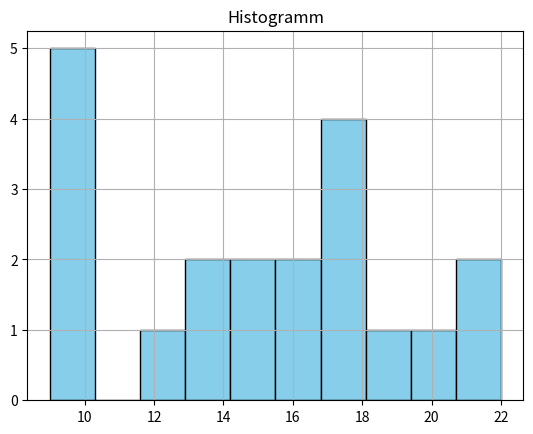
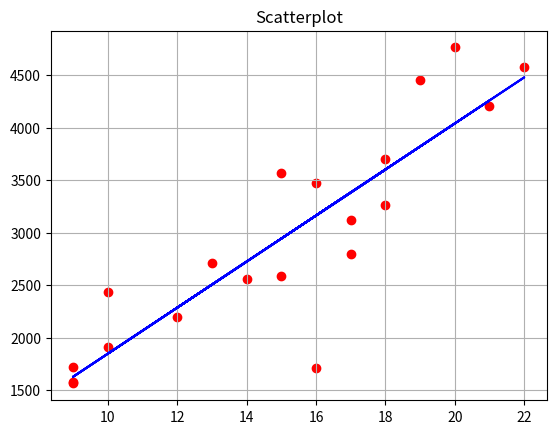

Write the Python code that produced these figures, in order.
import numpy as np
import matplotlib.pyplot as plt
from scipy import stats

# 1.
salary = np.array([1562, 2554, 2199, 4764, 4455, 2588, 4206, 1906, 2797, 3699, 1706, 3267, 3471, 3121, 3565, 2706, 2430, 1717, 4581, 1572])

# 2.
education = np.array([9, 14, 12, 20, 19, 15, 21, 10, 17, 18, 16, 18, 16, 17, 15, 13, 10, 9, 22, 9])

# 3.
plt.figure()
plt.hist(education, bins=10, color='skyblue', edgecolor='black')
plt.title('Histogramm')
plt.grid(True)
plt.show()

# 4.
plt.figure()
plt.scatter(education, salary, color='red')
plt.title('Scatterplot')
plt.grid(True)

# 5.
slope, intercept, r, p, std_err = stats.linregress(education, salary)
print("slope:", slope)
print("intercept:", intercept)
print("r:", r)
print("p:", p)
print("std_err:", std_err)

# 6.
def regression_line(x):
    return slope * x + intercept

# 7.
plt.plot(education, regression_line(education), color='blue')

# 8.
plt.show()